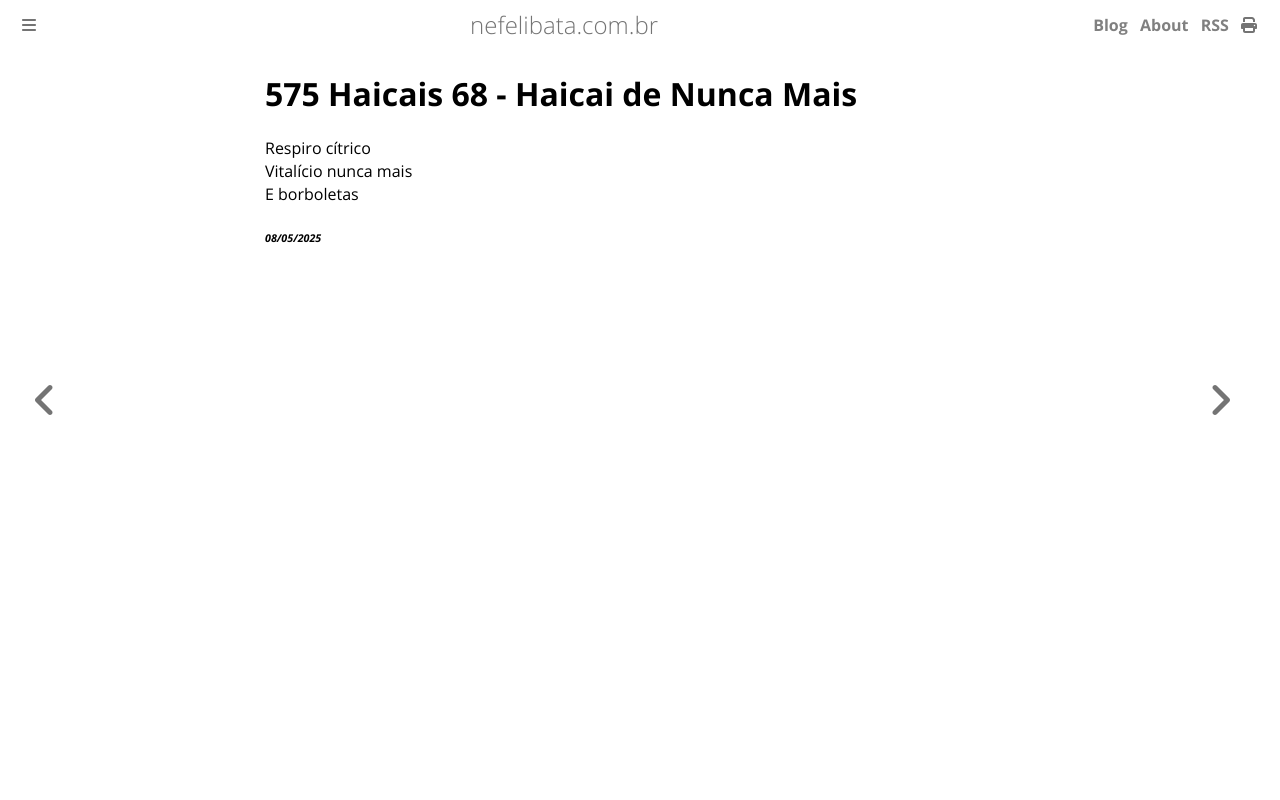

repository: ameopoema/nefelibata · page: 2025-05-08-Haicai_de_Nunca_Mais.html · generator: mdbook

# 575 Haicais 68 - Haicai de Nunca Mais  
Respiro cítrico   
Vitalício nunca mais  
E borboletas  


###### *08/05/2025*  
&nbsp;<br>
&nbsp;<br>
&nbsp;<br>
&nbsp;<br>
&nbsp;<br>
